Run: headless pygame with SDL's dummy video driver; simulated clock (each Clock.tick advances the game by its frame time, no real sleeping); random seed 0; keys injected as events and as key.get_pressed() state; no mouse input.
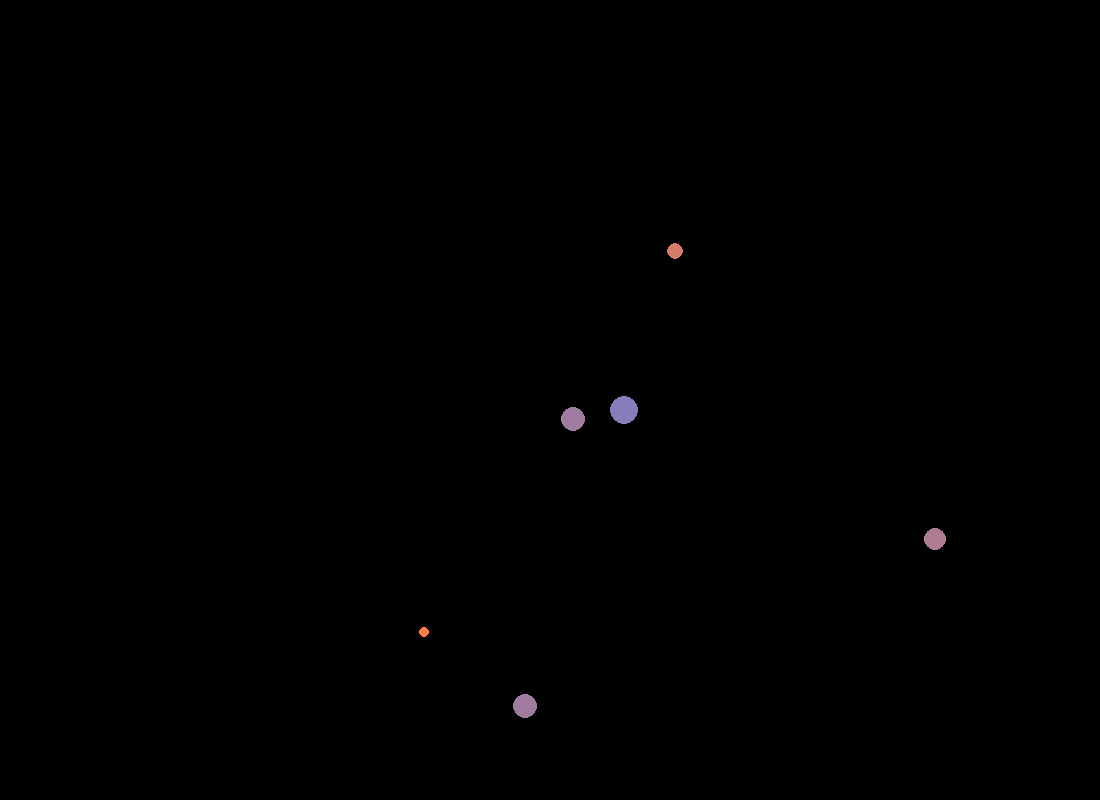
Frame 1 of 4 · flips 1–60 · no input
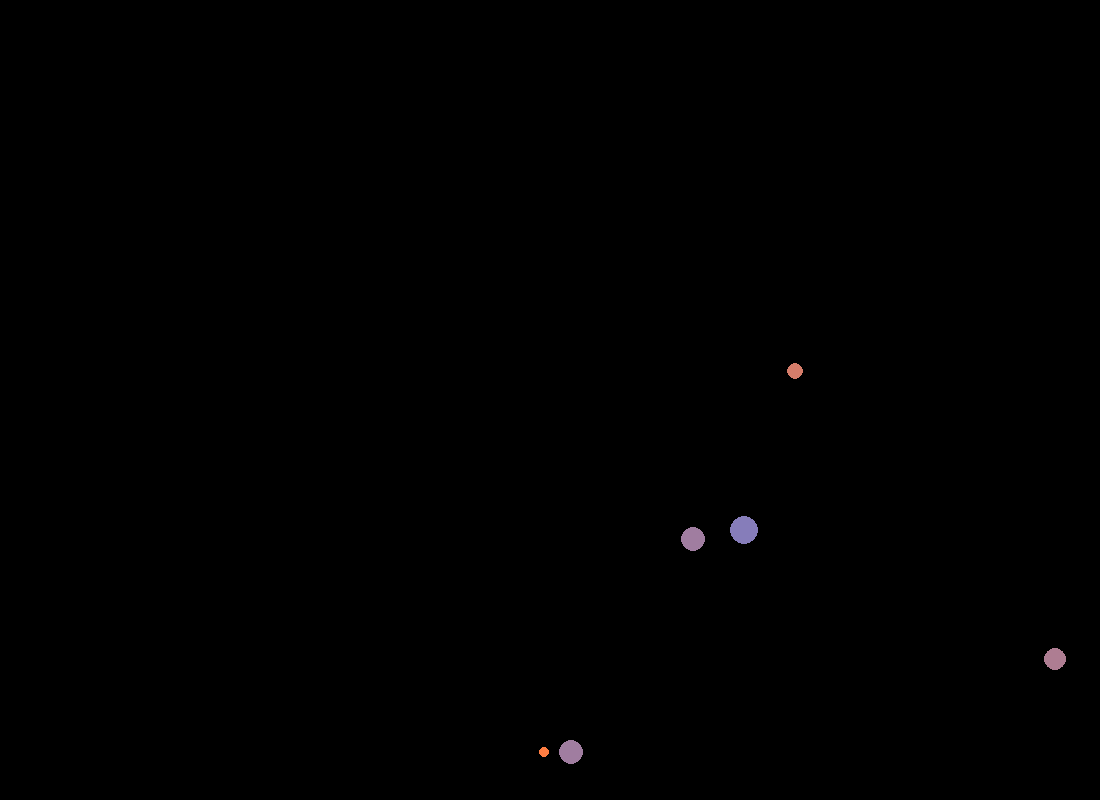
Frame 2 of 4 · flips 61–180 · tapped SPACE, RETURN · held RIGHT (→), D
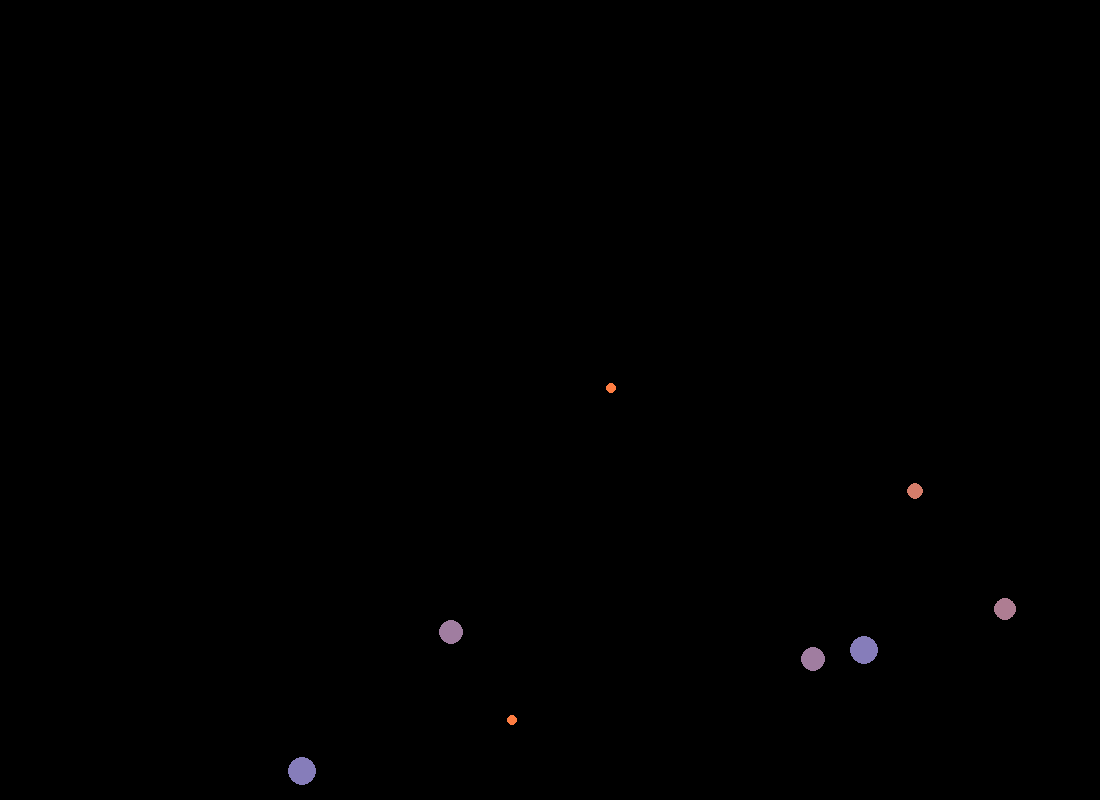
Frame 3 of 4 · flips 181–300 · held DOWN (↓), S
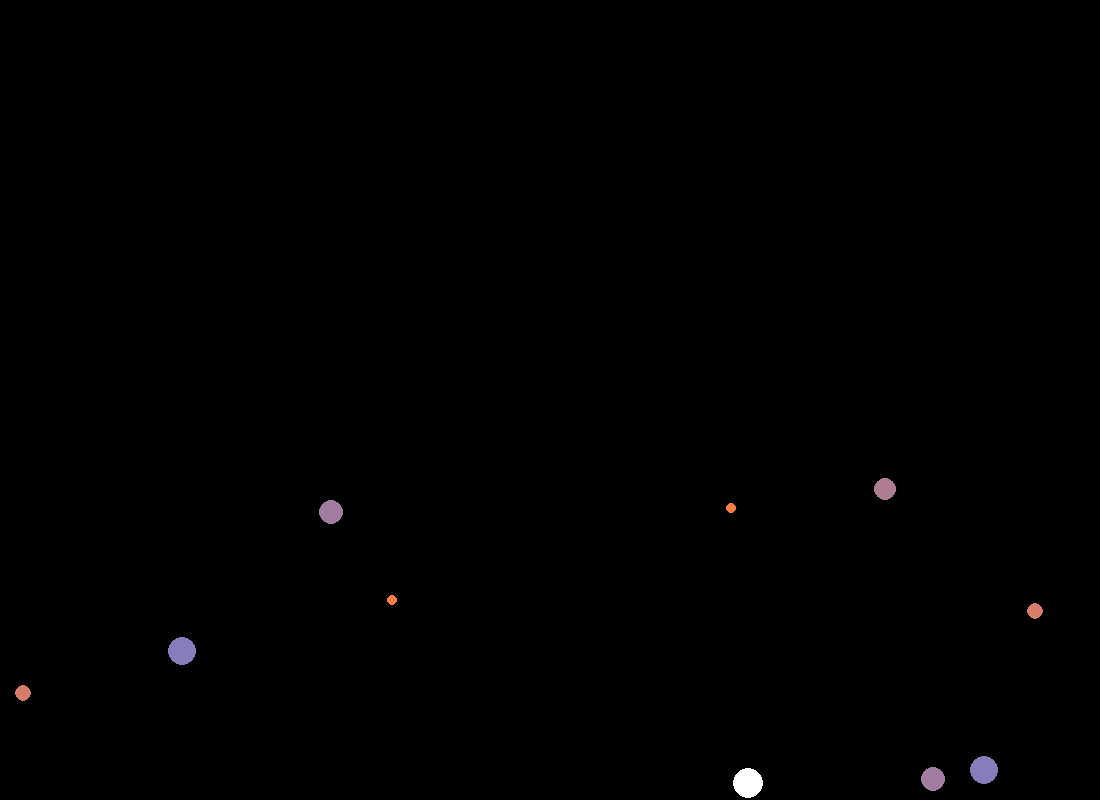
Frame 4 of 4 · flips 301–420 · held LEFT (←), A, UP (↑), W

The pygame program that drew these frames:

import pygame
import random
import math

pygame.init()

screen = pygame.display.set_mode((1100, 800))
pygame.display.set_caption('space_simulation')


class Planet(pygame.sprite.Sprite):
  def __init__(self):
    super().__init__()
    self.radius = random.randint(1, 3)
    self.x = random.randint(100, 1000)
    self.y = random.randint(50, 850)
    self.velocity = 0
    self.G = 16
    self.color = (150, 150, 150)

  def draw(self, screen):
    pygame.draw.circle(screen, self.color, (self.x, self.y), self.radius)

class Star(pygame.sprite.Sprite):
  def __init__(self):
    super().__init__()
    self.radius = random.randint(5, 15)
    self.velocity = 1
    self.solarsys_id = 0
    self.x = random.randint(100, 1000)
    self.y = random.randint(50, 850)
    self.Bcolor = int(self.radius*200/15)
    self.color = (320-self.Bcolor, 125, self.Bcolor)
    self.life = int(10**5-(self.radius*10**5)/15) # la durée de vie maximale d'une étoile est 10**5

  def draw(self, screen):
    pygame.draw.circle(screen, self.color, (self.x, self.y), self.radius)

  def death(self):
    if self.radius > 13 :
      self.color = (255, 255, 255)
    elif self. radius >= 8 :
      self.color = (255, 50, 50)
      for i in range(50):
        self.radius += 0.1
        for planet in all_planets:
          if star.y-star.radius == planet.y-planet.radius:
            planet.kill()
          if star.y-star.radius == planet.y-planet.radius:
            planet.kill()
      self.color = (255, 255, 255)
    else:
      self.radius = 5
      self.color = (255, 255, 255)

all_stars = pygame.sprite.Group()
for i in range(5):
  star = Star()
  star.solarsys_id = i + 1
  all_stars.add(star)

all_planets = pygame.sprite.Group()
'''
for i in range(10):
  planet = Planet()
  all_planets.add(planet)
  '''
chance_starborn = [1] + 100*[0]

run = True
while run:
  print(chance_starborn)
  for event in pygame.event.get():
    if event.type == pygame.QUIT:
      run = False

  screen.fill((0, 0, 0))

  if random.choice(chance_starborn) == 1:
    chance_starborn.remove(0)
    star = Star()
    all_stars.add(star)

  for star in all_stars:
    star.draw(screen)

    star.x += 1 * star.velocity
    star.y += 1  * star.velocity

    if star.life <= 0:
      chance_starborn.append(0)
      star.death()

    star.life -= 1
    print(star.life)

    if star.x - star.radius < 0 or star.x + star.radius > 1100:
      star.velocity *= -1
    if star.y - star.radius < 0 or star.y + star.radius > 800:
      star.velocity *= -1

  for planet in all_planets:
    planet.draw(screen)

    min_distance = 1000

    for other in all_planets:
      if other != planet:

        d_x = other.x - planet.x
        d_y = other.y - planet.y

        distance = math.sqrt(d_x ** 2 + d_y ** 2)

        planet.velocity = ((planet.radius*other.radius)/min_distance**2)*planet.G

        if distance < other.radius + planet.radius:
          if planet.radius > other.radius:
            planet.radius += other.radius // 2
            other.kill()
          else:
            other.radius += planet.radius // 2
            planet.kill()

        if distance < min_distance:
          min_distance = distance
          angle = math.atan2(d_y, d_x)

    planet.x += math.cos(angle) * planet.velocity
    planet.y += math.sin(angle) * planet.velocity

    if planet.x - planet.radius < 0 or planet.x + planet.radius > 1100:
      planet.velocity *= -1
    if planet.y - planet.radius < 0 or planet.y + planet.radius > 800:
      planet.velocity *= -1

  pygame.display.flip()
